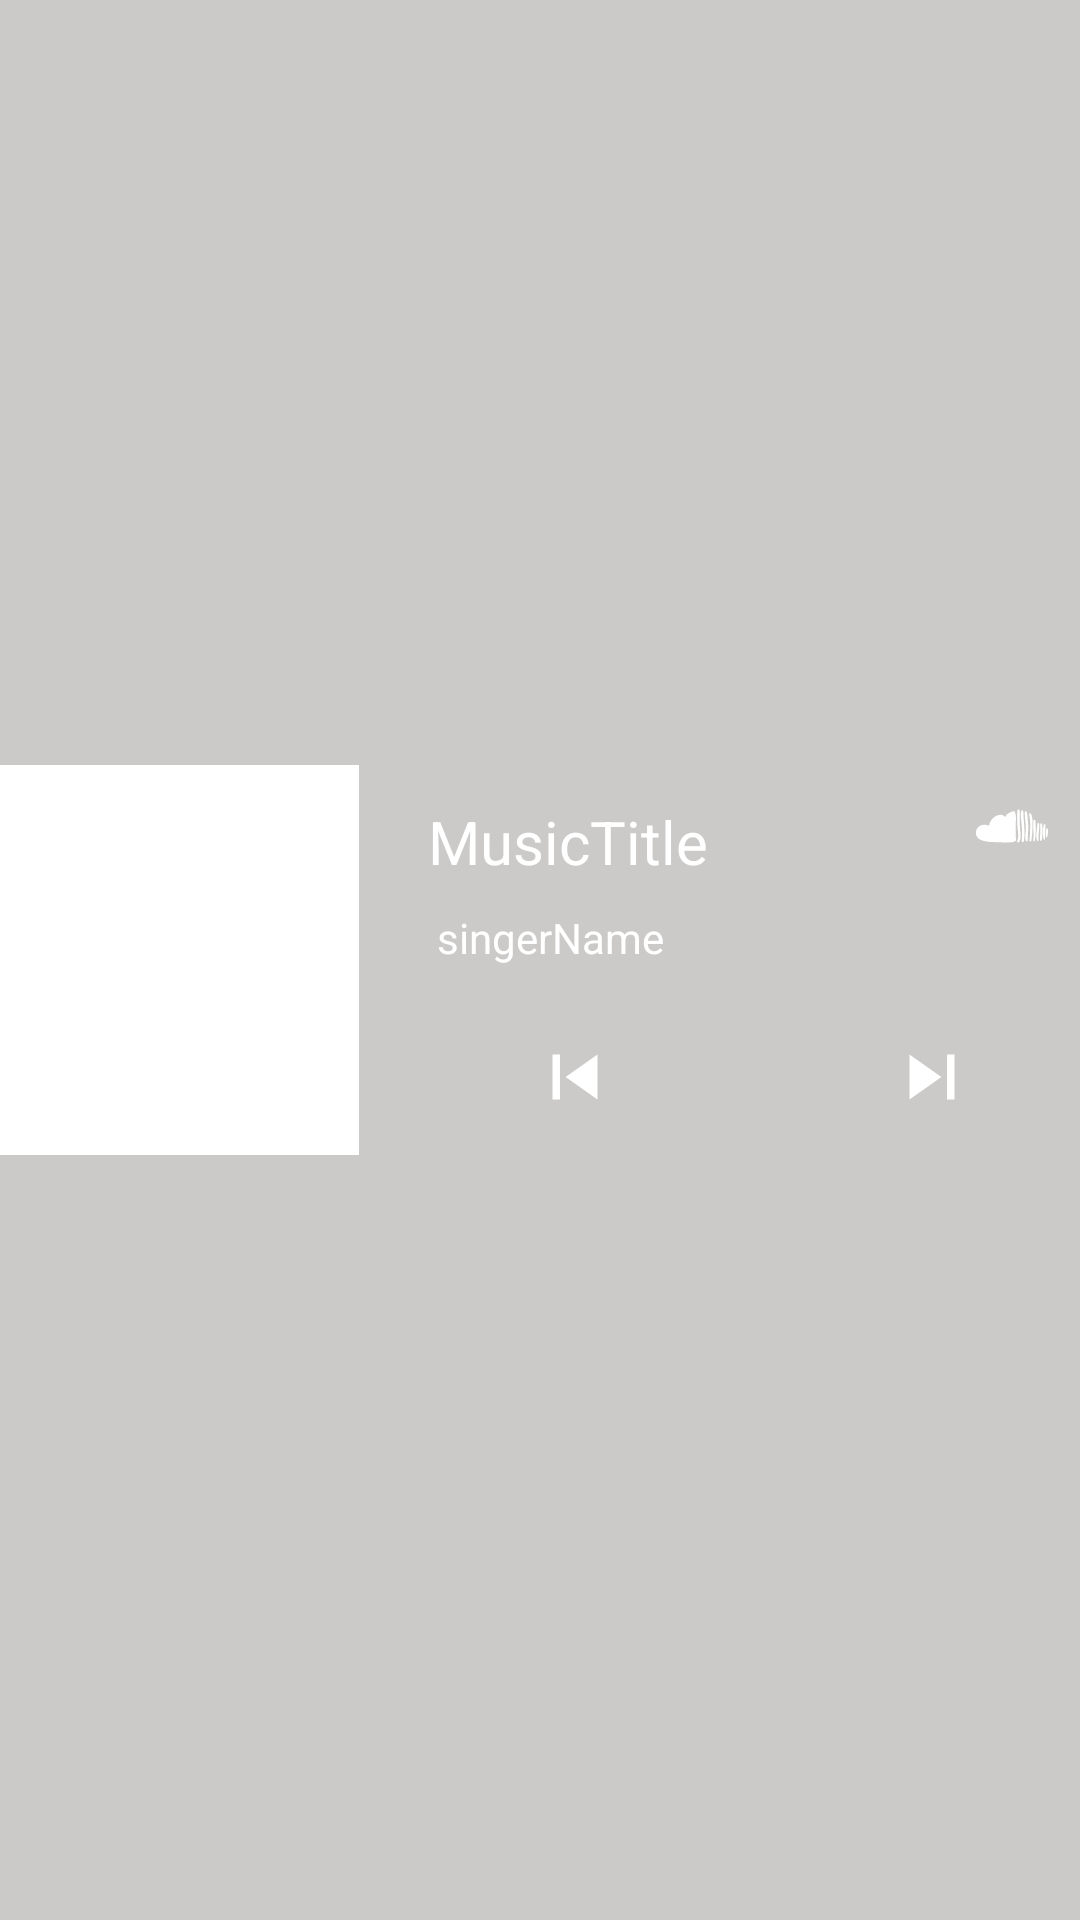

Write the Android layout XML for this screen, with the resource values it uses.
<!-- AndroidManifest.xml: application theme AppTheme -->
<!-- res/layout/new_app_widget.xml -->
<RelativeLayout xmlns:android="http://schemas.android.com/apk/res/android"
    android:layout_width="match_parent"
    android:layout_height="match_parent"
    xmlns:app="http://schemas.android.com/apk/res-auto"
    android:background="#35181512"
    android:padding="@dimen/widget_margin">

    <ImageView
        android:id="@+id/appwidget_album_art"
        android:layout_width="120dp"
        android:layout_height="130dp"
        android:layout_alignParentLeft="true"

        android:layout_centerVertical="true"
        android:layout_marginStart="0dp"
        android:layout_marginLeft="0dp"
        android:background="#fff"
        />

    <TextView
        android:id="@+id/appwidget_music_title"
        android:layout_width="wrap_content"
        android:layout_height="wrap_content"
        android:layout_alignTop="@+id/appwidget_album_art"

        android:layout_marginStart="23dp"
        android:layout_marginLeft="23dp"
        android:layout_marginTop="12dp"
        android:layout_toEndOf="@+id/appwidget_album_art"

        android:layout_toRightOf="@+id/appwidget_album_art"
        android:contentDescription="@string/appwidget_text"
        android:text="@string/appwidget_text"
        android:textColor="#ffffff"
        android:textSize="20sp" />

    <TextView
        android:id="@+id/appwidget_singerName"
        android:layout_width="wrap_content"
        android:layout_height="wrap_content"
        android:layout_below="@+id/appwidget_music_title"
        android:layout_marginStart="26dp"
        android:layout_marginLeft="26dp"
        android:layout_marginTop="9dp"
        android:layout_toEndOf="@+id/appwidget_album_art"
        android:layout_toRightOf="@+id/appwidget_album_art"
        android:text="singerName"
        android:textColor="#fff" />

    <ImageButton

        android:id="@+id/appwidget_shuffle"
        android:layout_width="30dp"
        android:layout_height="30dp"
        android:layout_alignBottom="@+id/appwidget_album_art"
        android:layout_marginStart="11dp"
        android:layout_marginLeft="11dp"
        android:layout_marginBottom="11dp"
        android:layout_toEndOf="@+id/appwidget_album_art"
        android:layout_toRightOf="@+id/appwidget_album_art"
        android:background="#00ffffff"
         />

    <ImageButton
        android:id="@+id/appwidget_previous"
        android:layout_width="30dp"
        android:layout_height="30dp"
        android:layout_alignBottom="@+id/appwidget_album_art"
        android:layout_marginLeft="16dp"
        android:layout_marginBottom="11dp"
        android:layout_toRightOf="@+id/appwidget_shuffle"
        android:background="@drawable/ic_previous_song"
        android:backgroundTint="#fff" />

    <ImageButton
        android:id="@+id/appwidget_play"
        android:layout_width="50dp"
        android:layout_height="50dp"
        android:layout_alignBottom="@+id/appwidget_album_art"
        android:layout_marginLeft="19dp"
        android:layout_marginBottom="1dp"
        android:layout_toRightOf="@+id/appwidget_previous"
        android:background="#00ffffff" />

    
        
        
        
        
        
        
        
        
        
        
        
        
        
        

    <ImageButton
        android:id="@+id/appwidget_next"
        android:layout_width="30dp"
        android:layout_height="30dp"
        android:layout_alignBottom="@+id/appwidget_album_art"
        android:layout_marginLeft="20dp"
        android:layout_marginBottom="11dp"
        android:layout_toRightOf="@id/appwidget_play"
        android:background="@drawable/ic_next_song"
        android:backgroundTint="#fff"
        />

    <ImageButton
        android:id="@+id/appwidget_isLoop"
        android:layout_width="30dp"
        android:layout_height="30dp"
        android:layout_alignBottom="@+id/appwidget_album_art"
        android:layout_marginLeft="14dp"
        android:layout_marginBottom="10dp"
        android:layout_toRightOf="@id/appwidget_next"
        android:background="#00ffffff"
        />

    <ImageView
        android:layout_width="wrap_content"
        android:layout_height="wrap_content"

        android:layout_alignTop="@+id/appwidget_music_title"
        android:layout_alignParentEnd="true"
        android:layout_alignParentRight="true"
        android:layout_marginTop="-4dp"
        android:layout_marginEnd="11dp"
        android:layout_marginRight="11dp"
        android:background="@drawable/ic_soundcloud_logo"
         />



</RelativeLayout>
<!-- resources referenced by this layout -->
<resources>
  <!-- drawable ic_next_song (drawable) -->
  <vector xmlns:android="http://schemas.android.com/apk/res/android"
          android:width="24dp"
          android:height="24dp"
          android:viewportWidth="24.0"
          android:viewportHeight="24.0">
      <path
          android:fillColor="#000"
          android:pathData="M6,18l8.5,-6L6,6v12zM16,6v12h2V6h-2z"/>
  </vector>
  <!-- drawable ic_previous_song (drawable) -->
  <vector xmlns:android="http://schemas.android.com/apk/res/android"
          android:width="24dp"
          android:height="24dp"
          android:viewportWidth="24.0"
          android:viewportHeight="24.0">
      <path
          android:fillColor="#000"
          android:pathData="M6,6h2v12L6,18zM9.5,12l8.5,6L18,6z"/>
  </vector>
  <!-- drawable ic_soundcloud_logo: vector/xml drawable (drawable, 3612 chars, omitted) -->
  <string name="appwidget_text">MusicTitle</string>
  <style name="AppTheme" parent="Theme.AppCompat.Light.NoActionBar">
  
  
          <item name="android:windowTranslucentStatus">true</item>
          <item name="android:windowTranslucentNavigation">true</item>
          
          <item name="colorPrimary">@color/colorPrimary</item>
          <item name="colorPrimaryDark">@color/colorPrimaryDark</item>
          <item name="colorAccent">@color/colorAccent</item>
      </style>
  <color name="colorPrimary">#008577</color>
  <color name="colorPrimaryDark">#000000</color>
  <color name="colorAccent">#D81B60</color>
</resources>
